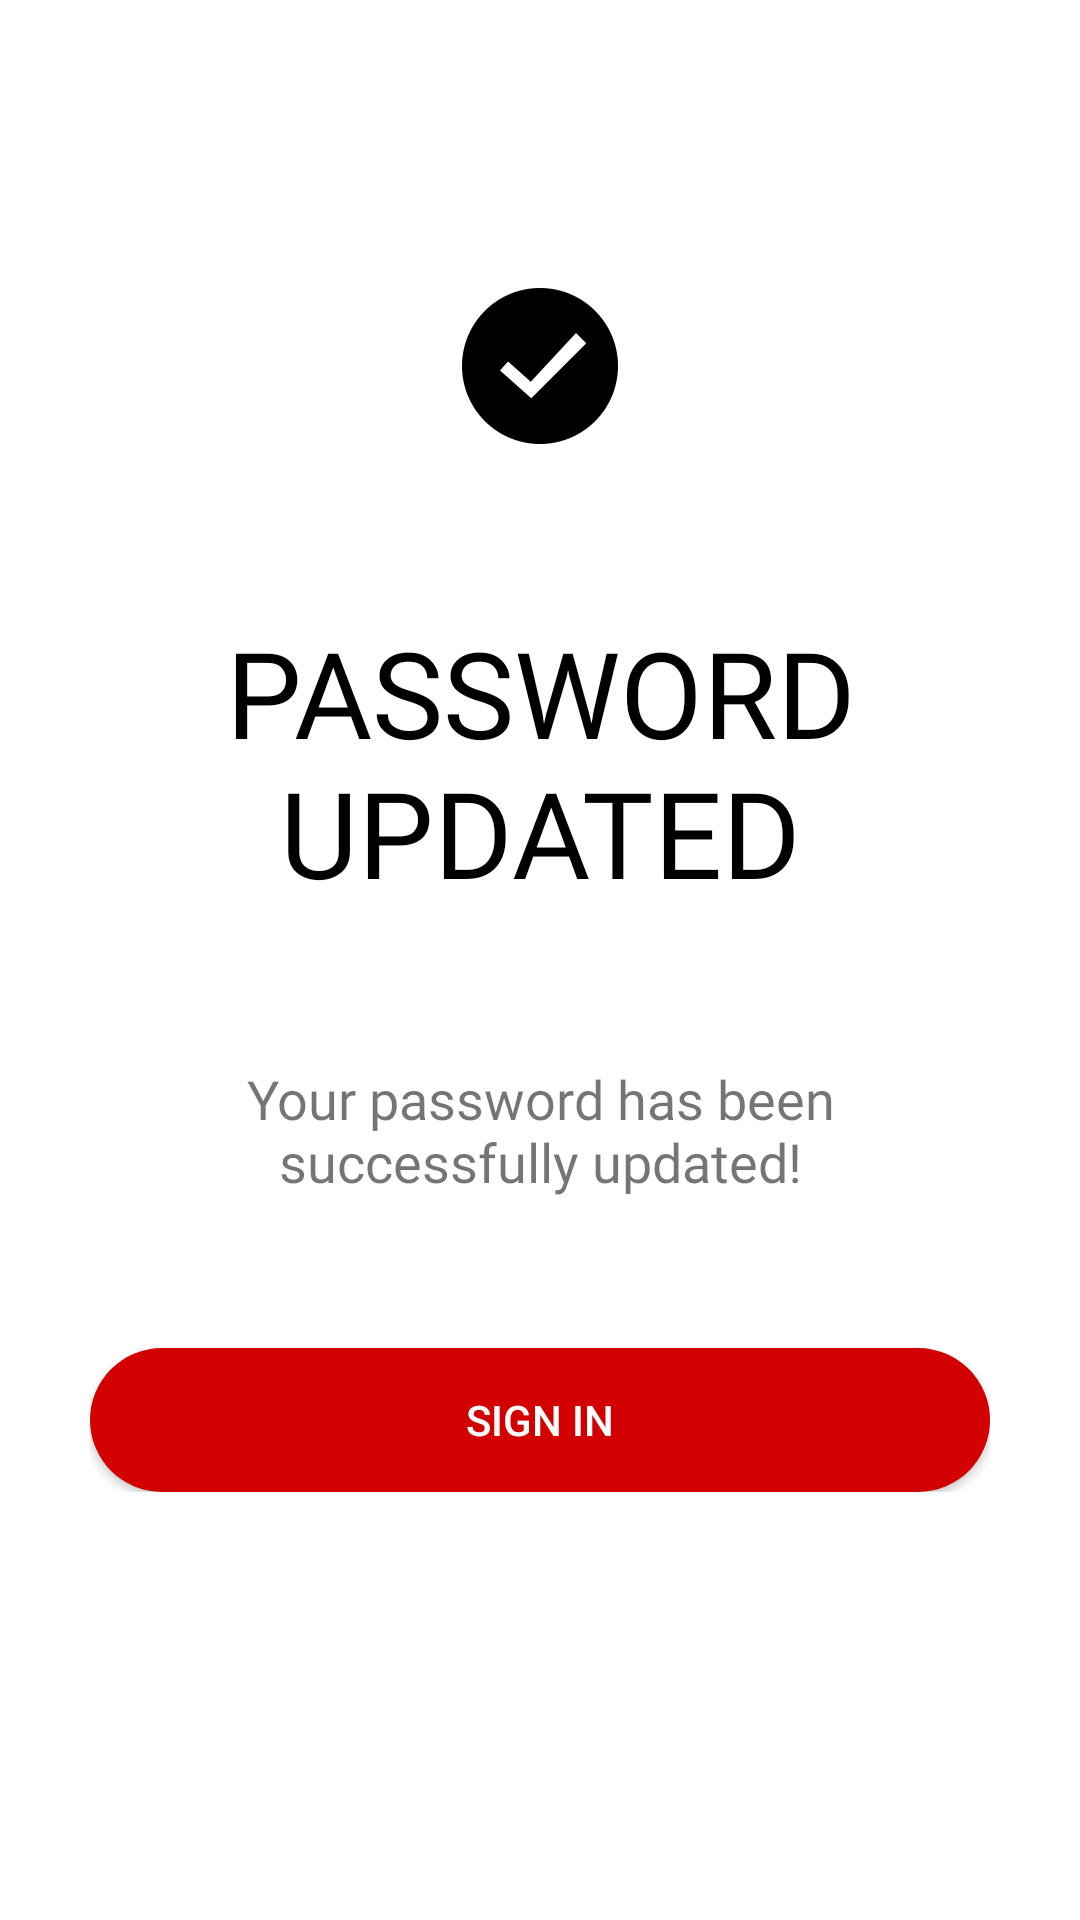

Produce the Android XML layout that renders to this screen, including the resource entries it uses.
<!-- AndroidManifest.xml: application theme Theme.Link -->
<!-- res/layout/fragment_password_update_successful.xml -->
<?xml version="1.0" encoding="utf-8"?>
<LinearLayout xmlns:android="http://schemas.android.com/apk/res/android"
    xmlns:app="http://schemas.android.com/apk/res-auto"
    xmlns:tools="http://schemas.android.com/tools"
    android:layout_width="match_parent"
    android:layout_height="match_parent"
    android:background="@color/white"
    android:padding="30dp"
    tools:context=".ui.password_reset_flow.PasswordResetFlowActivity">

    <LinearLayout
        android:layout_width="match_parent"
        android:layout_height="wrap_content"
        android:orientation="vertical">


        <ImageView
            android:id="@+id/forgot_password_page_back_btn"
            android:layout_width="wrap_content"
            android:layout_height="wrap_content"
            android:padding="5dp"
            android:src="@drawable/ic_back_arrow"/>


        <ImageView
            android:id="@+id/forgot_password_icon"
            android:layout_width="wrap_content"
            android:layout_height="wrap_content"
            android:layout_gravity="center"
            android:layout_marginTop="50dp"
            android:src="@drawable/ic_ok_icon"/>


        <TextView
            android:id="@+id/forgot_password_text"
            android:layout_width="wrap_content"
            android:layout_height="wrap_content"
            android:text="@string/password_update_successful_text"
            android:textColor="@color/black"
            android:fontFamily="@font/muli_bold"
            android:textAllCaps="true"
            android:textSize="40sp"
            android:textAlignment="center"
            android:layout_gravity="center"
            android:gravity="center"
            android:layout_marginTop="50dp"/>

        <TextView
            android:id="@+id/forgot_password_detail"
            android:layout_width="wrap_content"
            android:layout_height="wrap_content"
            android:text="@string/password_update_successful_detail"
            android:fontFamily="@font/muli"
            android:textSize="18sp"
            android:textAlignment="center"
            android:layout_gravity="center"
            android:gravity="center"
            android:layout_marginTop="50dp"/>

        <Button
            android:layout_width="match_parent"
            android:layout_height="wrap_content"
            android:textAllCaps="true"
            android:layout_marginTop="50dp"
            android:background="@drawable/button_rounded_corner"
            android:textColor="@color/white"
            android:transitionName="sign_in_transition"
            android:text="@string/btn_sign_in" />

    </LinearLayout>

</LinearLayout>
<!-- resources referenced by this layout -->
<resources>
  <color name="black">#000000</color>
  <color name="white">#FFFFFF</color>
  <!-- drawable button_rounded_corner (drawable) -->
  <?xml version="1.0" encoding="utf-8"?>
  <shape xmlns:android="http://schemas.android.com/apk/res/android">
      <corners  android:radius="50dp"/>
      <solid android:color="@color/primary_900" />
  </shape>
  <!-- drawable ic_ok_icon: png bitmap (drawable-hdpi, 1361 bytes) -->
  <string name="btn_sign_in">Sign In</string>
  <string name="password_update_successful_detail">Your password has been successfully updated!</string>
  <string name="password_update_successful_text">Password Updated</string>
  <style name="Theme.Link" parent="Theme.MaterialComponents.Light.NoActionBar.Bridge">
          
          <item name="colorPrimary">@color/primary_700</item>
          <item name="colorPrimaryVariant">@color/primary_900</item>
          <item name="colorOnPrimary">@color/white</item>
          
          <item name="colorSecondary">@color/secondary_700</item>
          <item name="colorSecondaryVariant">@color/secondary_900</item>
          <item name="colorOnSecondary">@color/black</item>
          
          <item name="android:statusBarColor" tools:targetApi="l">?attr/colorPrimaryVariant</item>
          
      </style>
  <color name="primary_900">#D30000</color>
  <color name="primary_700">#F92406</color>
  <color name="secondary_700">#009BB2</color>
  <color name="secondary_900">#00646C</color>
</resources>
